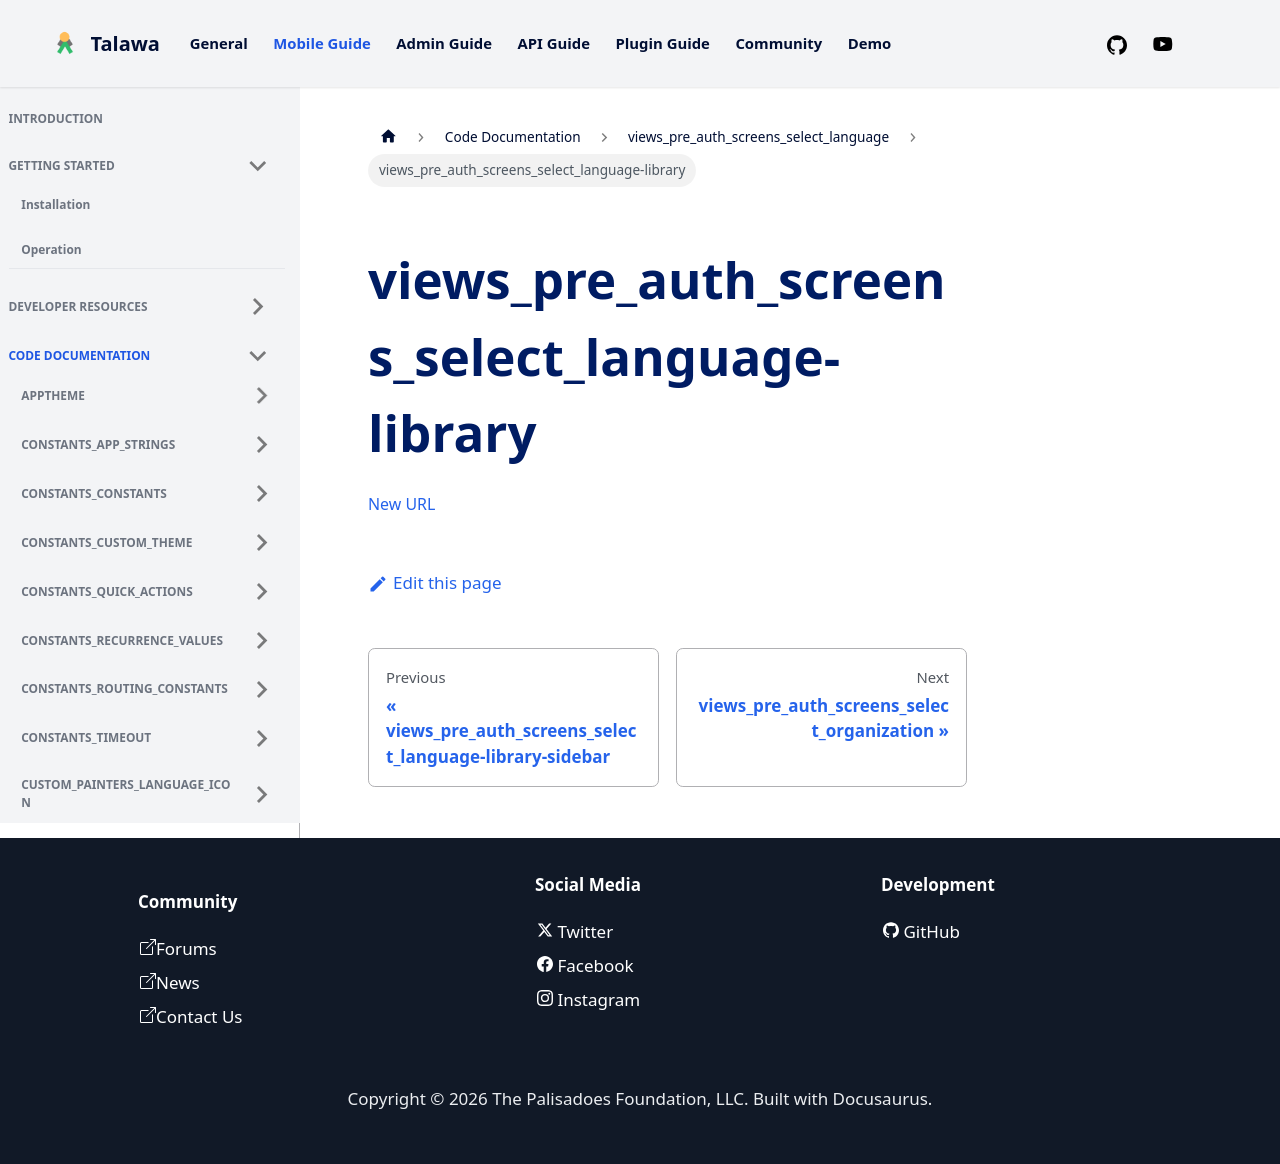

repository: PalisadoesFoundation/talawa · page: docs/auto-docs/views_pre_auth_screens_select_language/views_pre_auth_screens_select_language-library/index.html · generator: docusaurus

[New URL](../views_pre_auth_screens_select_language/)
